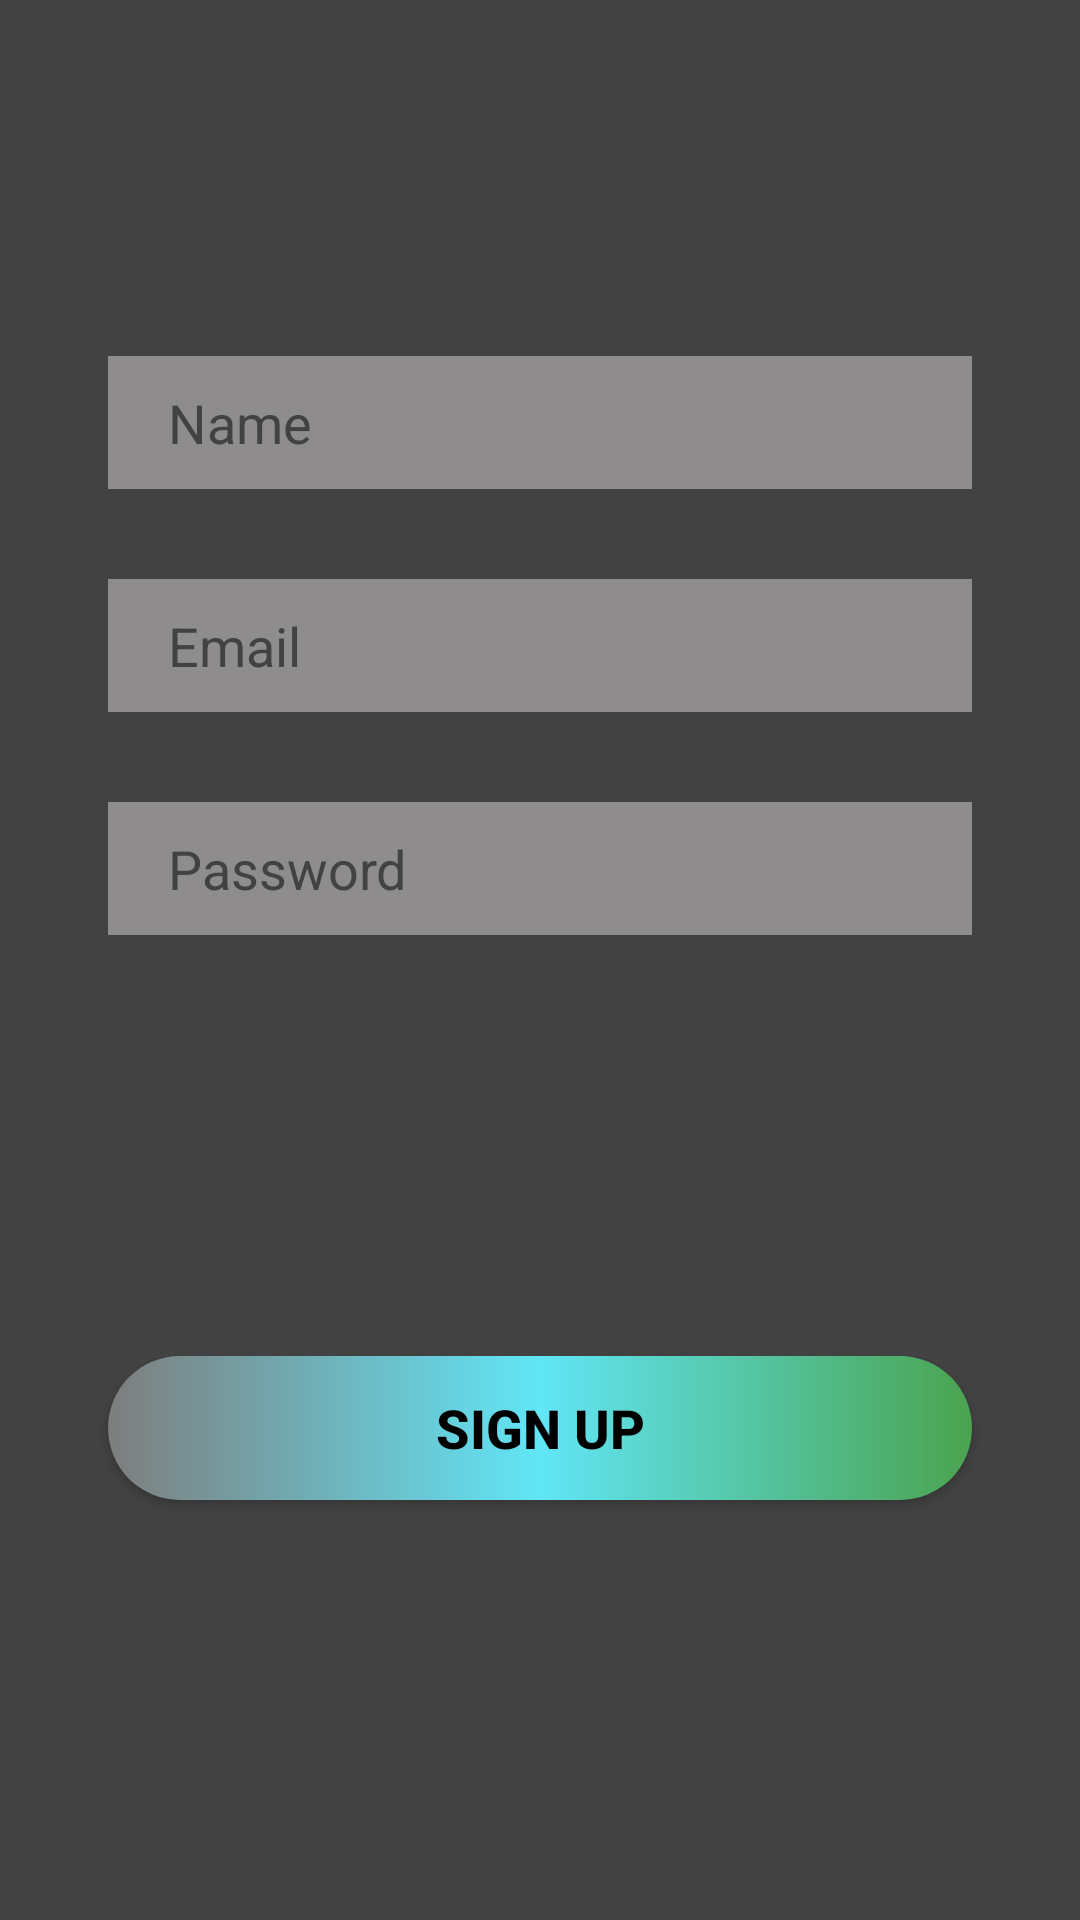

Layout XML and referenced resources for this Android screen:
<!-- AndroidManifest.xml: application theme Theme.KriptonX -->
<!-- res/layout/signup_tab_fragment.xml -->
<?xml version="1.0" encoding="utf-8"?>
<androidx.constraintlayout.widget.ConstraintLayout xmlns:android="http://schemas.android.com/apk/res/android"
    android:layout_width="match_parent"
    android:layout_height="match_parent"
    android:background="@color/cardview_dark_background"
    xmlns:app="http://schemas.android.com/apk/res-auto">


    <EditText
        android:id="@+id/sign_name"
        android:layout_width="0dp"
        android:layout_height="wrap_content"
        android:background="#8E8C8C"
        android:hint="Name"
        android:paddingLeft="20dp"
        android:paddingTop="10dp"
        android:paddingBottom="10dp"
        android:textColor="@color/black"
        android:textColorHint="@color/cardview_dark_background"
        app:layout_constraintBottom_toBottomOf="parent"
        app:layout_constraintEnd_toEndOf="parent"
        app:layout_constraintStart_toStartOf="parent"
        app:layout_constraintTop_toTopOf="parent"
        app:layout_constraintVertical_bias="0.199"
        app:layout_constraintWidth_percent=".8" />

    <EditText
        android:id="@+id/sign_email"
        android:layout_width="0dp"
        android:layout_height="wrap_content"
        android:layout_marginTop="30dp"
        android:background="#8E8C8C"
        android:hint="Email"
        android:paddingLeft="20dp"
        android:paddingTop="10dp"
        android:paddingBottom="10dp"
        android:textColor="@color/black"
        android:textColorHint="@color/cardview_dark_background"
        app:layout_constraintBottom_toBottomOf="parent"
        app:layout_constraintEnd_toEndOf="parent"
        app:layout_constraintStart_toStartOf="parent"
        app:layout_constraintTop_toBottomOf="@id/sign_name"
        app:layout_constraintVertical_bias="0.0"
        app:layout_constraintWidth_percent=".8" />

    <EditText
        android:id="@+id/sign_password"
        android:layout_width="0dp"
        android:background="#8E8C8C"
        android:textColor="@color/black"
        android:inputType="textPassword"
        android:textColorHint="@color/cardview_dark_background"
        android:layout_height="wrap_content"
        app:layout_constraintVertical_bias="0"
        android:layout_marginTop="30dp"
        app:layout_constraintWidth_percent=".8"
        app:layout_constraintHorizontal_bias=".5"
        android:hint="Password"
        android:paddingLeft="20dp"
        android:paddingTop="10dp"
        android:paddingBottom="10dp"
        app:layout_constraintBottom_toBottomOf="parent"
        app:layout_constraintEnd_toEndOf="parent"
        app:layout_constraintStart_toStartOf="parent"
        app:layout_constraintTop_toBottomOf="@id/sign_email"/>

    <Button
        android:id="@+id/signup_button"
        android:layout_width="0dp"
        android:layout_height="wrap_content"
        android:background="@drawable/btn_bg_detailed"
        android:text="Sign Up"
        android:textColor="@color/black"
        android:textSize="18sp"
        android:textStyle="bold"
        app:layout_constraintBottom_toBottomOf="parent"
        app:layout_constraintEnd_toEndOf="parent"
        app:layout_constraintStart_toStartOf="parent"
        app:layout_constraintTop_toBottomOf="@+id/sign_password"
        app:layout_constraintWidth_percent=".8" />

</androidx.constraintlayout.widget.ConstraintLayout>
<!-- resources referenced by this layout -->
<resources>
  <color name="black">#FF000000</color>
  <!-- drawable btn_bg_detailed (drawable) -->
  <?xml version="1.0" encoding="utf-8"?>
  <shape xmlns:android="http://schemas.android.com/apk/res/android">
  
      <gradient android:endColor="#4AA34E" android:centerColor="@color/purple_500" android:startColor="@color/purple_700"/>
      <corners android:radius="50dp"/>
  
  </shape>
  <style name="Theme.KriptonX" parent="Theme.MaterialComponents.DayNight.NoActionBar">
          
          <item name="colorPrimary">@color/purple_500</item>
          <item name="colorPrimaryVariant">@color/purple_700</item>
          <item name="colorOnPrimary">@color/white</item>
          
          <item name="colorSecondary">@color/teal_200</item>
          <item name="colorSecondaryVariant">@color/teal_700</item>
          <item name="colorOnSecondary">@color/black</item>
          
          <item name="android:statusBarColor" tools:targetApi="l">?attr/colorPrimaryVariant</item>
          
      </style>
  <color name="purple_500">#61E6F6</color>
  <color name="purple_700">#7E7D7D</color>
  <color name="white">#FFFFFFFF</color>
  <color name="teal_200">#0CCDBB</color>
  <color name="teal_700">#FF018786</color>
</resources>
